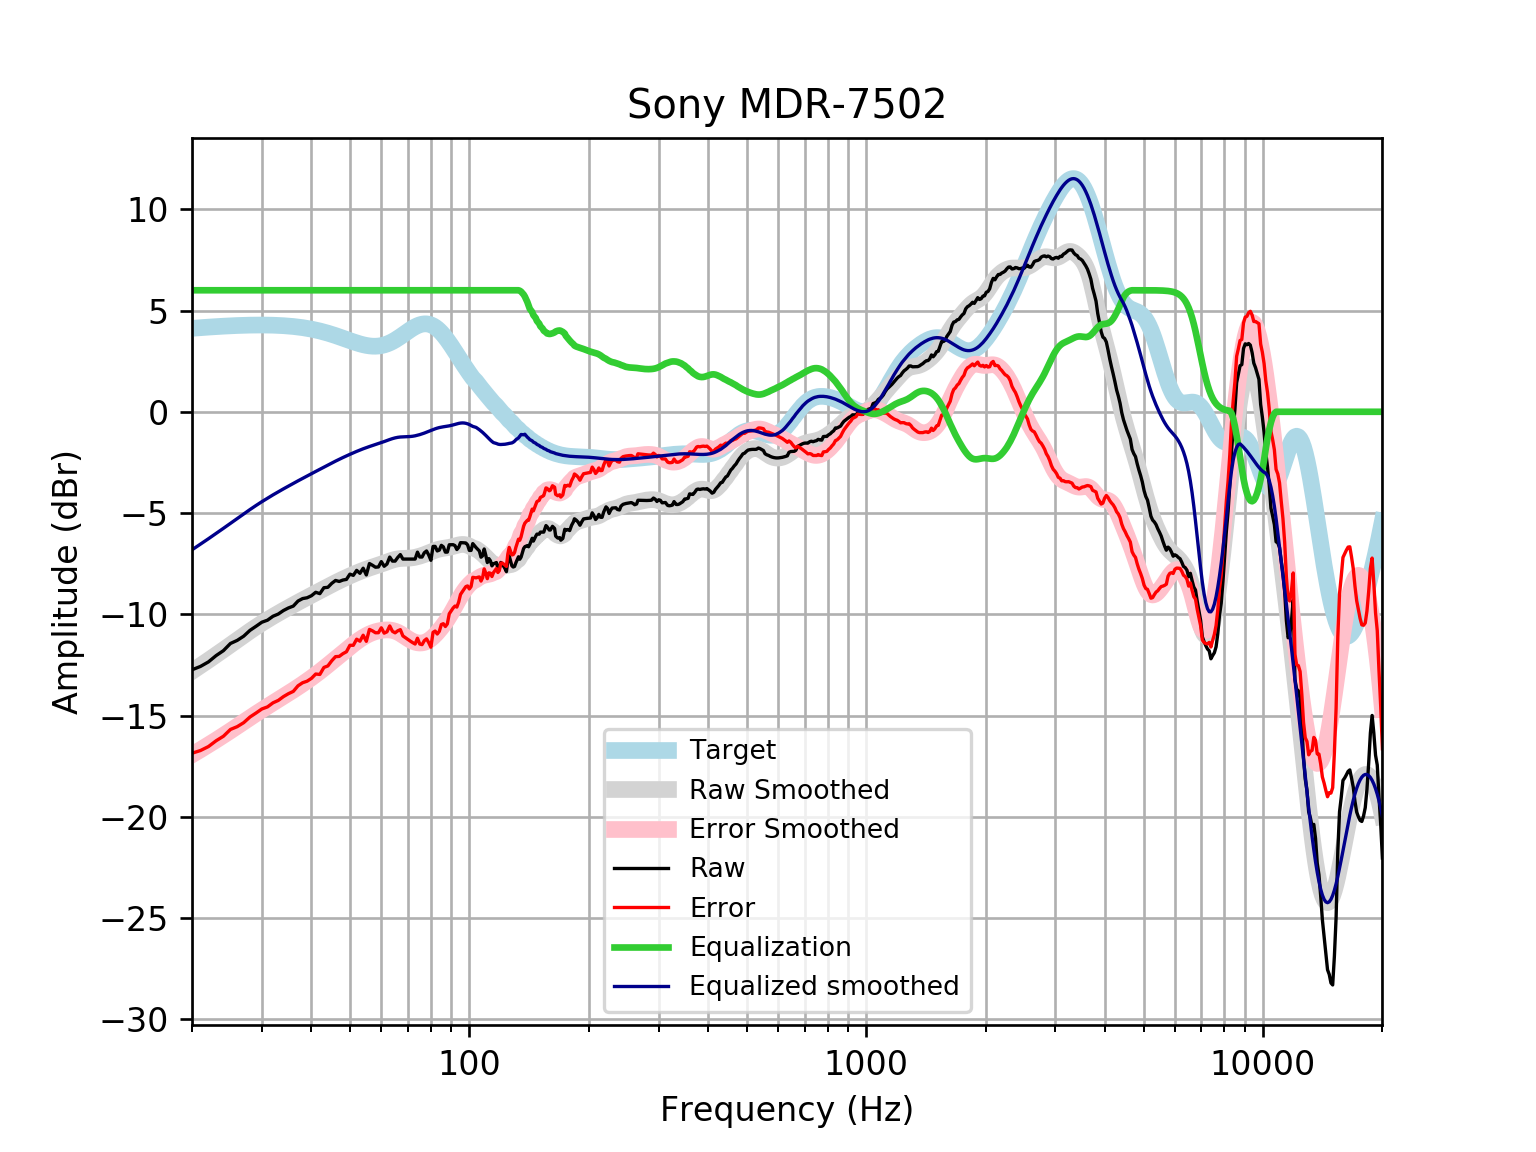

Data behind this chart, as committed beside it:
frequency, raw, error, smoothed, error_smoothed, equalization, equalized_raw, equalized_smoothed, target
20, -12.74, -16.86, -12.82, -16.94, 6, -6.739, -6.816, 4.121
21, -12.58, -16.73, -12.54, -16.69, 6.0, -6.575, -6.539, 4.152
22, -12.35, -16.53, -12.27, -16.45, 6.0, -6.351, -6.269, 4.18
23, -12.04, -16.25, -12.01, -16.21, 6, -6.04, -6.008, 4.205
24, -11.79, -16.02, -11.75, -15.98, 6, -5.794, -5.755, 4.227
25, -11.44, -15.69, -11.51, -15.75, 6, -5.44, -5.508, 4.245
26, -11.29, -15.55, -11.27, -15.53, 6.0, -5.288, -5.27, 4.259
27, -11.08, -15.35, -11.04, -15.31, 6.0, -5.079, -5.043, 4.271
28, -10.79, -15.07, -10.83, -15.11, 6.0, -4.793, -4.828, 4.278
29, -10.59, -14.87, -10.63, -14.91, 6, -4.592, -4.627, 4.283
30, -10.39, -14.67, -10.44, -14.72, 6.0, -4.39, -4.439, 4.284
31, -10.29, -14.57, -10.27, -14.55, 6, -4.29, -4.266, 4.281
32, -10.1, -14.37, -10.1, -14.38, 6, -4.096, -4.103, 4.275
33, -9.987, -14.25, -9.951, -14.22, 6.0, -3.987, -3.951, 4.265
34, -9.813, -14.06, -9.807, -14.06, 6, -3.813, -3.807, 4.251
35, -9.686, -13.92, -9.669, -13.9, 6, -3.686, -3.669, 4.233
36, -9.595, -13.81, -9.537, -13.75, 6, -3.595, -3.537, 4.211
37, -9.344, -13.53, -9.41, -13.6, 6.0, -3.344, -3.41, 4.185
38, -9.224, -13.38, -9.289, -13.44, 6, -3.224, -3.289, 4.155
39, -9.183, -13.3, -9.171, -13.29, 6.0, -3.183, -3.171, 4.12
40, -9.083, -13.16, -9.058, -13.14, 6, -3.083, -3.058, 4.08
41, -8.913, -12.95, -8.947, -12.98, 6, -2.913, -2.947, 4.037
42, -8.98, -12.97, -8.839, -12.83, 6, -2.98, -2.839, 3.989
43, -8.687, -12.62, -8.734, -12.67, 6.0, -2.687, -2.734, 3.937
44, -8.668, -12.55, -8.631, -12.51, 6.0, -2.668, -2.631, 3.881
45, -8.472, -12.29, -8.532, -12.35, 6, -2.472, -2.532, 3.823
46, -8.329, -12.09, -8.437, -12.2, 6.0, -2.329, -2.437, 3.762
47, -8.379, -12.08, -8.347, -12.04, 6.0, -2.379, -2.347, 3.7
48, -8.309, -11.95, -8.261, -11.9, 6.0, -2.309, -2.261, 3.636
49, -8.277, -11.85, -8.179, -11.75, 6, -2.277, -2.179, 3.574
50, -8.017, -11.53, -8.102, -11.61, 6, -2.017, -2.102, 3.512
51, -8.077, -11.53, -8.027, -11.48, 6, -2.077, -2.027, 3.454
52, -7.83, -11.23, -7.956, -11.36, 6, -1.83, -1.956, 3.4
53, -7.977, -11.33, -7.889, -11.24, 6, -1.977, -1.889, 3.351
54, -7.723, -11.03, -7.827, -11.14, 6.0, -1.723, -1.827, 3.31
55, -8.057, -11.33, -7.769, -11.05, 6.0, -2.057, -1.769, 3.276
56, -7.494, -10.75, -7.716, -10.97, 6, -1.494, -1.716, 3.253
57, -7.579, -10.82, -7.666, -10.91, 6, -1.579, -1.666, 3.239
58, -7.675, -10.91, -7.619, -10.86, 6.0, -1.675, -1.619, 3.237
59, -7.662, -10.91, -7.571, -10.82, 6, -1.662, -1.571, 3.246
60, -7.398, -10.67, -7.522, -10.79, 6, -1.398, -1.522, 3.268
61, -7.629, -10.93, -7.471, -10.78, 6, -1.629, -1.471, 3.301
62, -7.519, -10.86, -7.419, -10.77, 6.0, -1.519, -1.419, 3.346
63, -7.172, -10.57, -7.37, -10.78, 6.0, -1.172, -1.37, 3.402
64, -7.373, -10.84, -7.325, -10.8, 6, -1.373, -1.325, 3.468
65, -7.373, -10.91, -7.289, -10.83, 6, -1.373, -1.289, 3.542
66, -7.194, -10.82, -7.262, -10.89, 6, -1.194, -1.262, 3.622
67, -7.051, -10.76, -7.246, -10.95, 6, -1.051, -1.246, 3.707
68, -7.273, -11.07, -7.237, -11.03, 6, -1.273, -1.237, 3.796
69, -7.273, -11.16, -7.233, -11.12, 6, -1.273, -1.233, 3.884
70, -7.273, -11.24, -7.229, -11.2, 6.0, -1.273, -1.229, 3.97
71, -7.273, -11.33, -7.221, -11.27, 6.0, -1.273, -1.221, 4.053
72, -7.273, -11.4, -7.207, -11.33, 6, -1.273, -1.207, 4.128
73, -7.273, -11.47, -7.186, -11.38, 6.0, -1.273, -1.186, 4.195
74, -6.931, -11.18, -7.159, -11.41, 6, -0.9306, -1.159, 4.251
75, -7.172, -11.47, -7.127, -11.42, 6, -1.172, -1.127, 4.295
76, -7.172, -11.5, -7.091, -11.41, 6, -1.172, -1.091, 4.325
77, -6.961, -11.3, -7.052, -11.39, 6, -0.961, -1.052, 4.341
78, -6.872, -11.21, -7.011, -11.35, 6, -0.8724, -1.011, 4.34
79, -7.072, -11.4, -6.967, -11.29, 6, -1.072, -0.9674, 4.324
... 553 more rows
